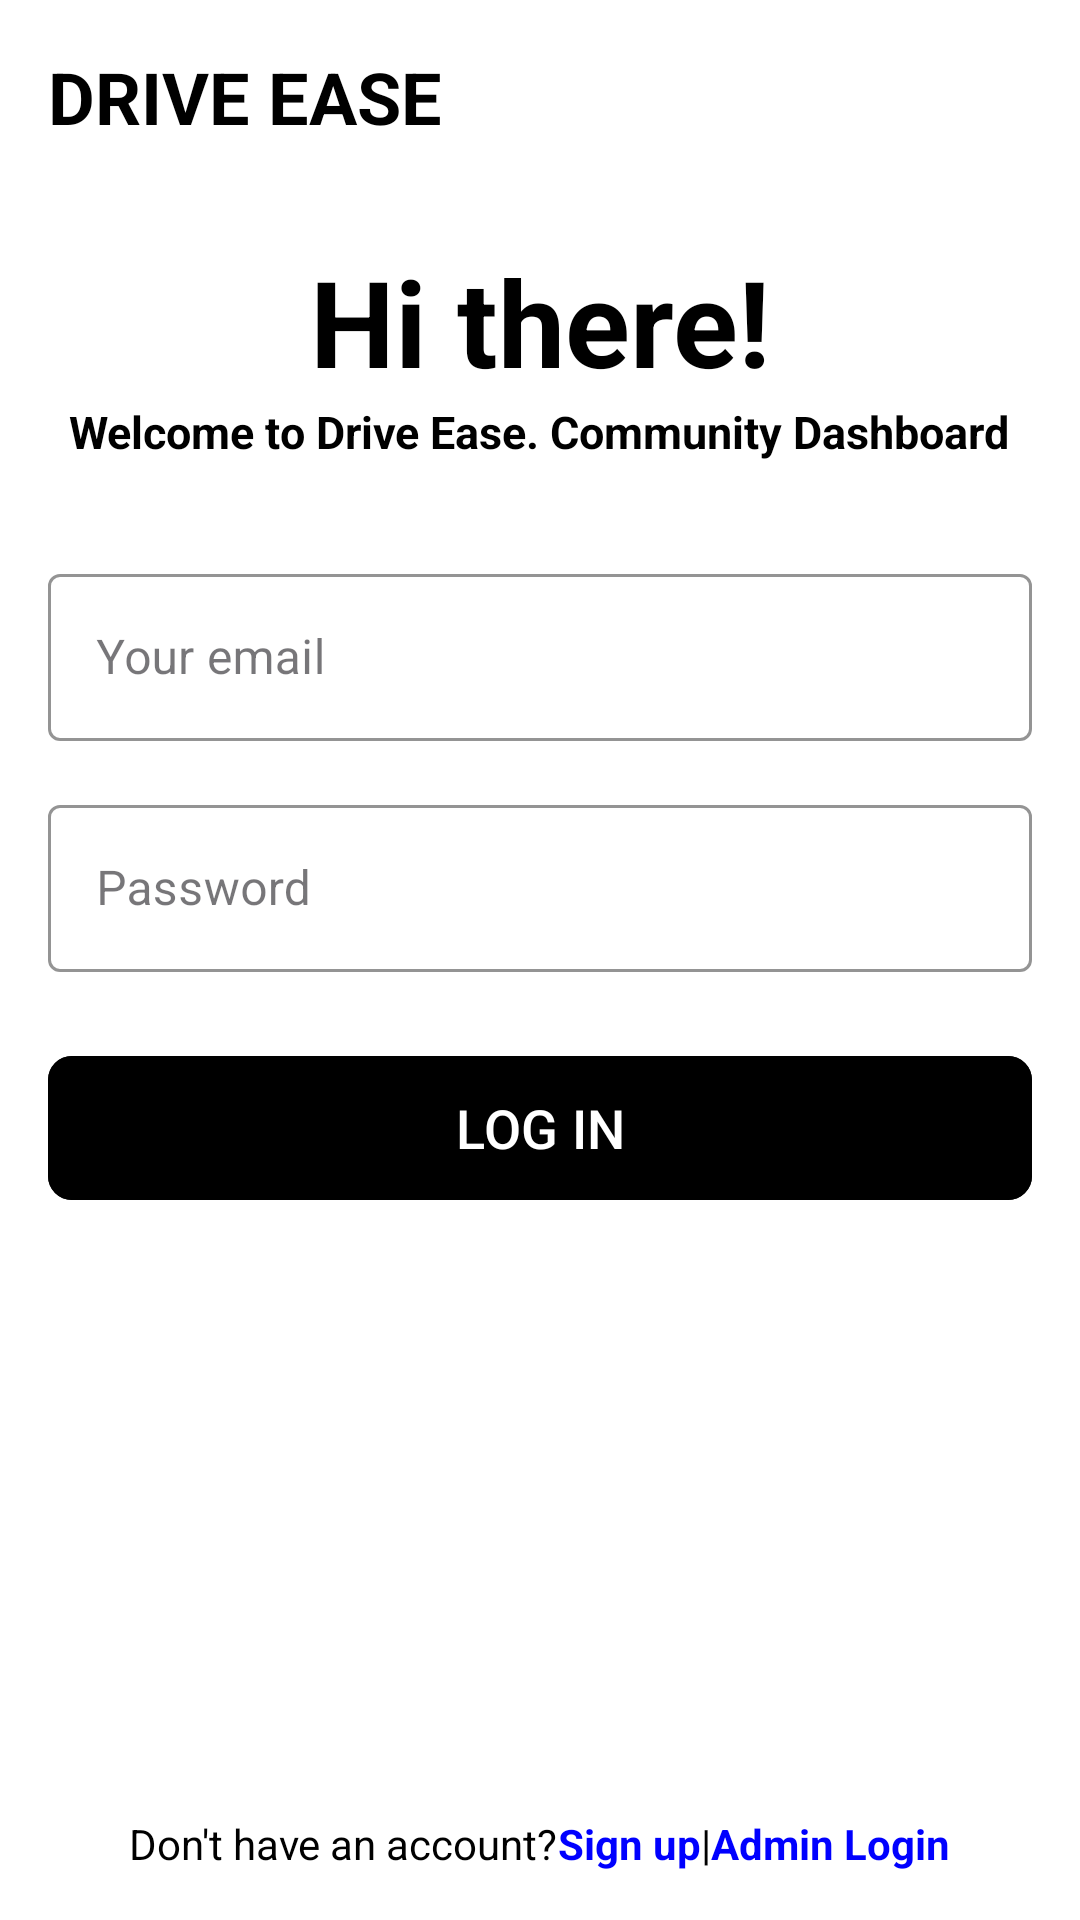

The Android layout XML behind this screen, and the referenced resources:
<!-- AndroidManifest.xml: application theme Theme.DriveEase -->
<!-- res/layout/activity_sign.xml -->
<?xml version="1.0" encoding="utf-8"?>
<RelativeLayout xmlns:android="http://schemas.android.com/apk/res/android"
    xmlns:app="http://schemas.android.com/apk/res-auto"
    xmlns:tools="http://schemas.android.com/tools"
    android:layout_width="match_parent"
    android:layout_height="match_parent"
    android:background="#FFFFFF"
    tools:context=".SignActivity">

    
    <ProgressBar
        android:id="@+id/signInProgressBar"
        android:layout_width="50dp"
        android:layout_height="50dp"
        android:layout_centerInParent="true"
        android:visibility="gone" />

    
    <LinearLayout
        android:id="@+id/headerLayout"
        android:layout_width="match_parent"
        android:layout_height="wrap_content"
        android:orientation="horizontal"
        android:padding="16dp"
        android:gravity="center_vertical">

        
        <TextView
            android:layout_width="wrap_content"
            android:layout_height="wrap_content"
            android:text="@string/drive_ease_"
            android:textColor="#000000"
            android:textSize="24sp"
            android:textStyle="bold" />
    </LinearLayout>

    
    <LinearLayout
        android:id="@+id/greetingLayout"
        android:layout_width="match_parent"
        android:layout_height="wrap_content"
        android:layout_below="@id/headerLayout"
        android:orientation="vertical"
        android:padding="16dp"
        android:gravity="center">

        <TextView
            android:layout_width="wrap_content"
            android:layout_height="wrap_content"
            android:text="@string/hi_there_"
            android:textColor="#000000"
            android:textSize="40sp"
            android:textStyle="bold" />

        <TextView
            android:layout_width="wrap_content"
            android:layout_height="wrap_content"
            android:text="@string/welcome_to_drive_ease_community_dashboard_"
            android:textStyle="bold"
            android:textColor="#000000"
            android:textSize="15sp" />
    </LinearLayout>

    
    <LinearLayout
        android:id="@+id/signInOptionsLayout"
        android:layout_width="match_parent"
        android:layout_height="wrap_content"
        android:layout_below="@id/greetingLayout"
        android:orientation="vertical"
        android:padding="16dp">

        
        <com.google.android.material.textfield.TextInputLayout
            android:layout_width="match_parent"
            android:layout_height="wrap_content"
            app:boxBackgroundColor="#FFFFFF"
            app:boxStrokeColor="#CCCCCC"
            app:boxStrokeWidth="1dp"
            app:hintTextColor="#999999"
            style="@style/Widget.MaterialComponents.TextInputLayout.OutlinedBox">

            <com.google.android.material.textfield.TextInputEditText
                android:id="@+id/signInEmail"
                android:layout_width="match_parent"
                android:layout_height="wrap_content"
                android:hint="@string/your_email_newui"
                android:inputType="textEmailAddress"
                android:textColor="#000000"
                android:textColorHint="#999999" />
        </com.google.android.material.textfield.TextInputLayout>

        
        <com.google.android.material.textfield.TextInputLayout
            android:id="@+id/signInPasswordLayout"
            android:layout_width="match_parent"
            android:layout_height="wrap_content"
            app:boxBackgroundColor="#FFFFFF"
            app:boxStrokeColor="#CCCCCC"
            android:layout_marginTop="16dp"
            app:boxStrokeWidth="1dp"
            app:hintTextColor="#999999"
            style="@style/Widget.MaterialComponents.TextInputLayout.OutlinedBox">

            <com.google.android.material.textfield.TextInputEditText
                android:id="@+id/signInPassword"
                android:layout_width="match_parent"
                android:layout_height="wrap_content"
                android:hint="Password"
                android:inputType="textPassword"
                android:textColor="#000000"
                android:textColorHint="#999999" />
        </com.google.android.material.textfield.TextInputLayout>

        
        <com.google.android.material.button.MaterialButton
            android:id="@+id/signInBtn"
            android:layout_width="match_parent"
            android:layout_height="56dp"
            android:text="Log In"
            android:textColor="#FFFFFF"
            android:textAllCaps="true"
            android:layout_marginTop="24dp"
            android:textSize="18sp"
            android:backgroundTint="#000000"
            app:cornerRadius="8dp" />
    </LinearLayout>

    
    <LinearLayout
        android:layout_width="match_parent"
        android:layout_height="wrap_content"
        android:layout_alignParentBottom="true"
        android:orientation="horizontal"
        android:padding="16dp"
        android:gravity="center">

        <TextView
            android:layout_width="wrap_content"
            android:layout_height="wrap_content"
            android:text="@string/don_t_have_an_account"
            android:textColor="#000000"
            android:textSize="14sp" />

        <TextView
            android:id="@+id/signUpText"
            android:layout_width="wrap_content"
            android:layout_height="wrap_content"
            android:text="@string/sign_up_newui"
            android:textColor="#0000FF"
            android:textSize="14sp"
            android:textStyle="bold" />

        <TextView
            android:layout_width="wrap_content"
            android:layout_height="wrap_content"
            android:text="@string/__"
            android:textColor="#000000"
            android:textSize="14sp" />

        <TextView
            android:id="@+id/admin_login"
            android:layout_width="wrap_content"
            android:layout_height="wrap_content"
            android:text="@string/admin_login"
            android:textColor="#0000FF"
            android:textSize="14sp"
            android:textStyle="bold" />
    </LinearLayout>
</RelativeLayout>
<!-- resources referenced by this layout -->
<resources>
  <string name="__">|</string>
  <string name="admin_login">Admin Login</string>
  <string name="don_t_have_an_account">Don\'t have an account?</string>
  <string name="drive_ease_">DRIVE EASE</string>
  <string name="hi_there_">Hi there!</string>
  <string name="sign_up_newui">Sign up</string>
  <string name="welcome_to_drive_ease_community_dashboard_">Welcome to Drive Ease. Community Dashboard</string>
  <string name="your_email_newui">Your email</string>
  <style name="Theme.DriveEase" parent="Base.Theme.DriveEase" />
  <style name="Base.Theme.DriveEase" parent="Theme.Material3.DayNight.NoActionBar">
          
          
          <item name="colorPrimary">#2196F3</item>
          <item name="colorPrimaryVariant">#2196F3</item>
          <item name="colorOnPrimary">@color/white</item>
  
          <item name="colorSecondary">#80CBC4</item>
          <item name="colorSecondaryVariant">#00796B</item>
          <item name="colorOnSecondary">@color/black</item>
  
      </style>
  <color name="white">#FFFFFF</color>
  <color name="black">#000000</color>
</resources>
